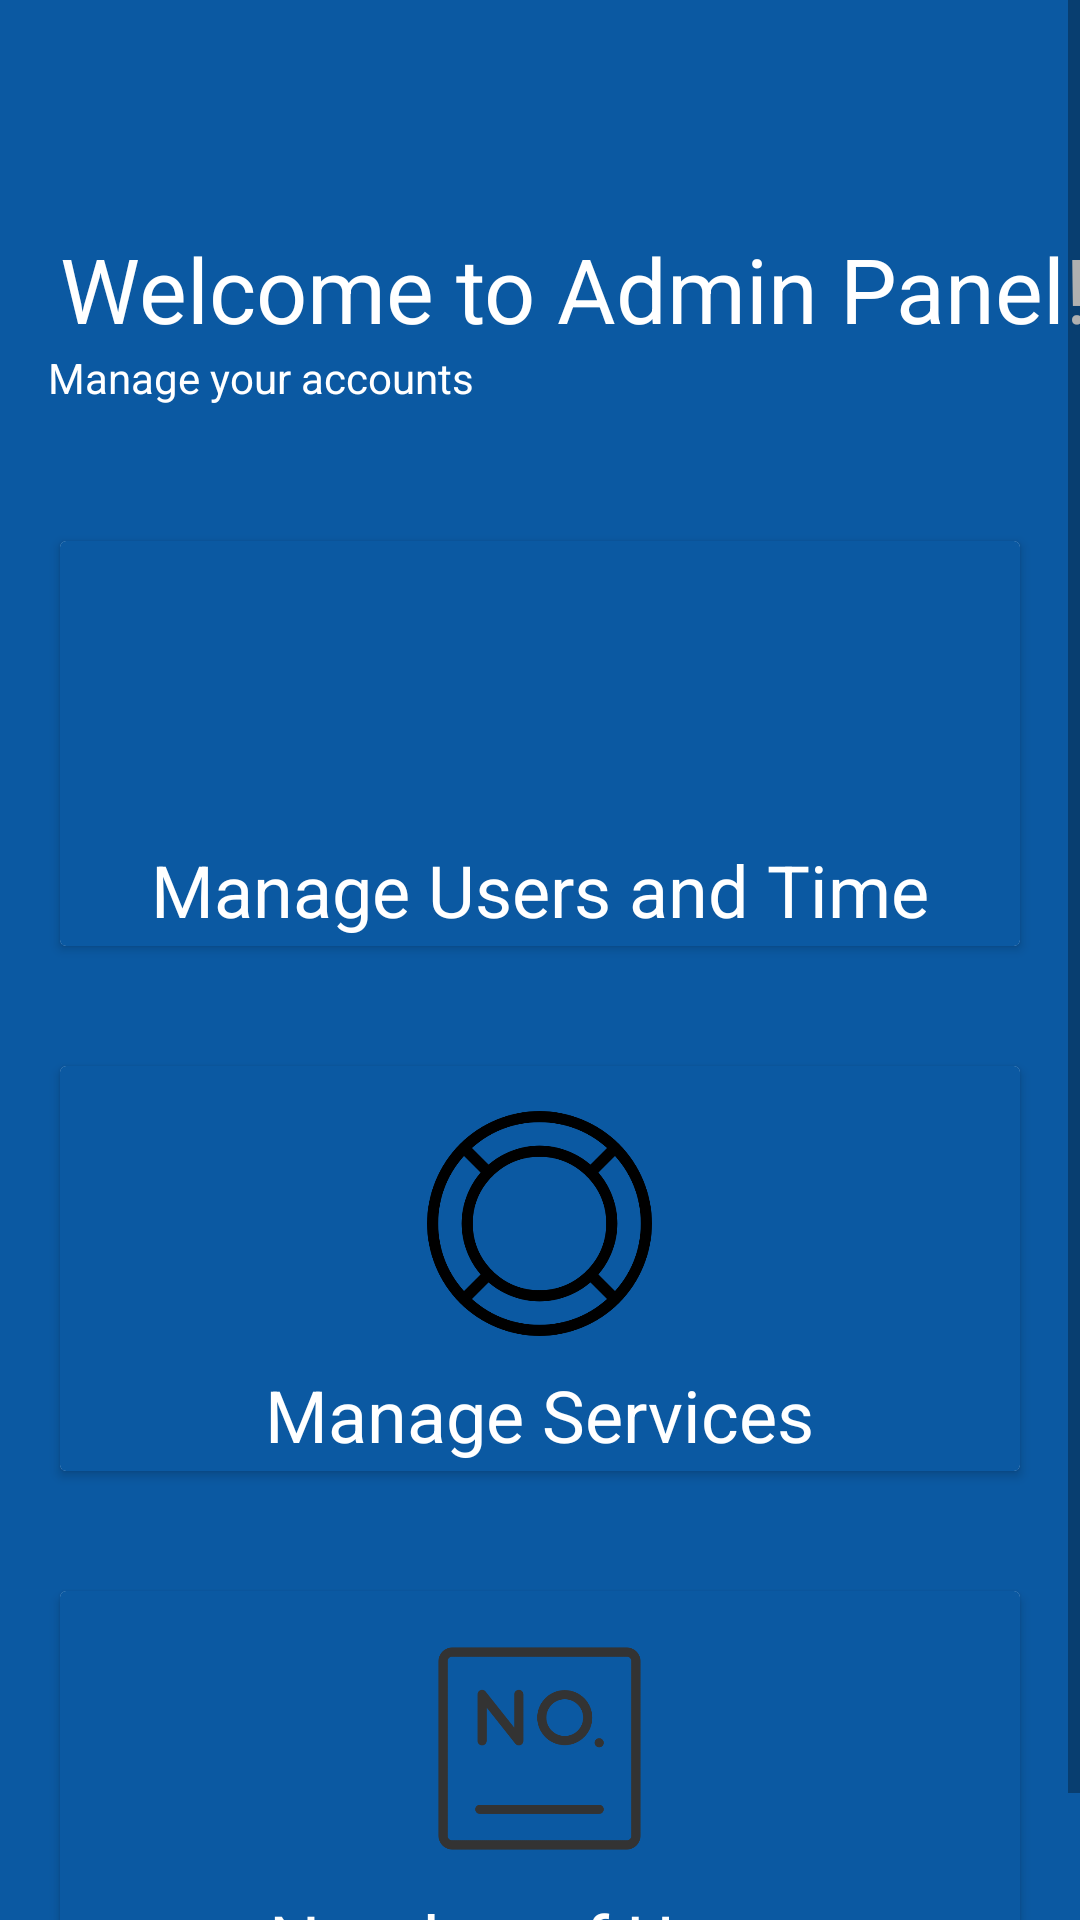

Reconstruct the res/layout file that produces this screen, plus the resources it refers to.
<!-- AndroidManifest.xml: application theme AppTheme -->
<!-- res/layout/app_main2.xml -->
<?xml version="1.0" encoding="utf-8"?>
<ScrollView xmlns:android="http://schemas.android.com/apk/res/android"
    xmlns:app="http://schemas.android.com/apk/res-auto"
    xmlns:tools="http://schemas.android.com/tools"
    android:layout_width="match_parent"
    android:layout_height="match_parent"
    tools:context=".Admin.AdminDashboard">

    <androidx.constraintlayout.widget.ConstraintLayout
        android:layout_width="match_parent"
        android:layout_height="match_parent"
        android:background="#0B59A2">

        <androidx.appcompat.widget.Toolbar
            android:id="@+id/toolbar"
            android:layout_width="0dp"
            android:layout_height="wrap_content"

            android:background="#0B59A2"
            android:minHeight="?attr/actionBarSize"
            android:theme="?attr/actionBarTheme"
            app:layout_constraintEnd_toEndOf="parent"
            app:layout_constraintStart_toStartOf="parent"
            app:layout_constraintTop_toTopOf="parent" />

        <TextView
            android:id="@+id/textView"
            android:layout_width="0dp"
            android:layout_height="wrap_content"
            android:layout_margin="20dp"
            android:layout_marginStart="16dp"
            android:layout_marginLeft="16dp"
            android:layout_marginTop="30dp"
            android:text="Welcome to Admin Panel!"
            android:textColor="#fff"
            android:textSize="30sp"
            app:layout_constraintStart_toStartOf="parent"
            app:layout_constraintTop_toBottomOf="@+id/toolbar" />

        <TextView
            android:id="@+id/textView2"
            android:layout_width="158dp"
            android:layout_height="44dp"
            android:layout_marginStart="16dp"
            android:text="Manage your accounts"
            android:textColor="#fff"
            app:layout_constraintStart_toStartOf="parent"
            app:layout_constraintTop_toBottomOf="@+id/textView" />


        <LinearLayout
            android:id="@+id/linearLayout"
            android:layout_width="0dp"
            android:layout_height="175dp"
            android:orientation="horizontal"
            android:padding="10dp"
            app:layout_constraintEnd_toEndOf="parent"
            app:layout_constraintHorizontal_bias="0.0"
            app:layout_constraintStart_toStartOf="parent"
            app:layout_constraintTop_toBottomOf="@+id/textView2">

            <androidx.cardview.widget.CardView
                android:layout_width="0dp"
                android:layout_height="match_parent"
                android:layout_margin="10dp"
                android:layout_weight="1">

                <RelativeLayout
                    android:layout_width="match_parent"
                    android:layout_height="match_parent"
                    android:background="#0B59A2">

                    <TextView
                        android:id="@+id/textView3"
                        android:layout_width="wrap_content"
                        android:layout_height="wrap_content"
                        android:layout_below="@id/bus"
                        android:layout_centerHorizontal="true"
                        android:layout_marginTop="10dp"
                        android:text="Manage Users and Time"
                        android:textColor="#ffffff"
                        android:textSize="24sp" />

                    <ImageView
                        android:id="@+id/bus"
                        android:layout_width="75dp"
                        android:layout_height="75dp"
                        android:layout_centerHorizontal="true"
                        android:layout_marginTop="15dp"
                        app:srcCompat="@drawable/watch" />
                </RelativeLayout>
            </androidx.cardview.widget.CardView>
        </LinearLayout>

        <LinearLayout
            android:id="@+id/linearLayout2"
            android:layout_width="0dp"
            android:layout_height="175dp"
            android:orientation="horizontal"
            android:padding="10dp"
            app:layout_constraintEnd_toEndOf="parent"
            app:layout_constraintHorizontal_bias="0.0"
            app:layout_constraintStart_toStartOf="parent"
            app:layout_constraintTop_toBottomOf="@+id/linearLayout">

            <androidx.cardview.widget.CardView
                android:layout_width="0dp"
                android:layout_height="match_parent"
                android:layout_margin="10dp"
                android:layout_weight="1">

                <RelativeLayout
                    android:layout_width="match_parent"
                    android:layout_height="match_parent"
                    android:background="#0B59A2">

                    <TextView
                        android:id="@+id/textView6"
                        android:layout_width="wrap_content"
                        android:layout_height="wrap_content"
                        android:layout_below="@id/bus1"
                        android:layout_centerHorizontal="true"
                        android:layout_marginTop="10dp"
                        android:text="Manage Services"
                        android:textColor="#ffffff"
                        android:textSize="24sp" />

                    <ImageView
                        android:id="@+id/bus1"
                        android:layout_width="75dp"
                        android:layout_height="75dp"
                        android:layout_centerHorizontal="true"
                        android:layout_marginTop="15dp"
                        app:srcCompat="@drawable/service" />
                </RelativeLayout>
            </androidx.cardview.widget.CardView>

        </LinearLayout>

        <LinearLayout
            android:layout_width="0dp"
            android:layout_height="175dp"
            android:orientation="horizontal"
            android:padding="10dp"
            app:layout_constraintEnd_toEndOf="parent"
            app:layout_constraintHorizontal_bias="0.0"
            app:layout_constraintStart_toStartOf="parent"
            app:layout_constraintTop_toBottomOf="@+id/linearLayout2">

            <androidx.cardview.widget.CardView
                android:layout_width="0dp"
                android:layout_height="match_parent"
                android:layout_margin="10dp"
                android:layout_weight="1">

                <RelativeLayout
                    android:layout_width="match_parent"
                    android:layout_height="match_parent"
                    android:background="#0B59A2">

                    <TextView
                        android:id="@+id/textView9"
                        android:layout_width="wrap_content"
                        android:layout_height="wrap_content"
                        android:layout_below="@id/airplane"
                        android:layout_centerHorizontal="true"
                        android:layout_marginTop="10dp"
                        android:text="Number of Users"
                        android:textColor="#ffffff"
                        android:textSize="24sp" />

                    <ImageView
                        android:id="@+id/airplane"
                        android:layout_width="75dp"
                        android:layout_height="75dp"
                        android:layout_centerHorizontal="true"
                        android:layout_marginTop="15dp"
                        app:srcCompat="@drawable/noofguards" />
                </RelativeLayout>
            </androidx.cardview.widget.CardView>
        </LinearLayout>
    </androidx.constraintlayout.widget.ConstraintLayout>
</ScrollView>
<!-- resources referenced by this layout -->
<resources>
  <!-- drawable noofguards: png bitmap (drawable, 12576 bytes) -->
  <!-- drawable service: png bitmap (drawable, 20284 bytes) -->
  <style name="AppTheme" parent="Theme.AppCompat.Light.NoActionBar">
          
          <item name="colorPrimary">@color/colorPrimary</item>
          <item name="colorPrimaryDark">@color/colorPrimaryDark</item>
          <item name="colorAccent">@color/colorAccent</item>
  
      </style>
  <color name="colorPrimary">#0B59A2</color>
  <color name="colorPrimaryDark">#0B59A2</color>
  <color name="colorAccent">#0B59A2</color>
</resources>
